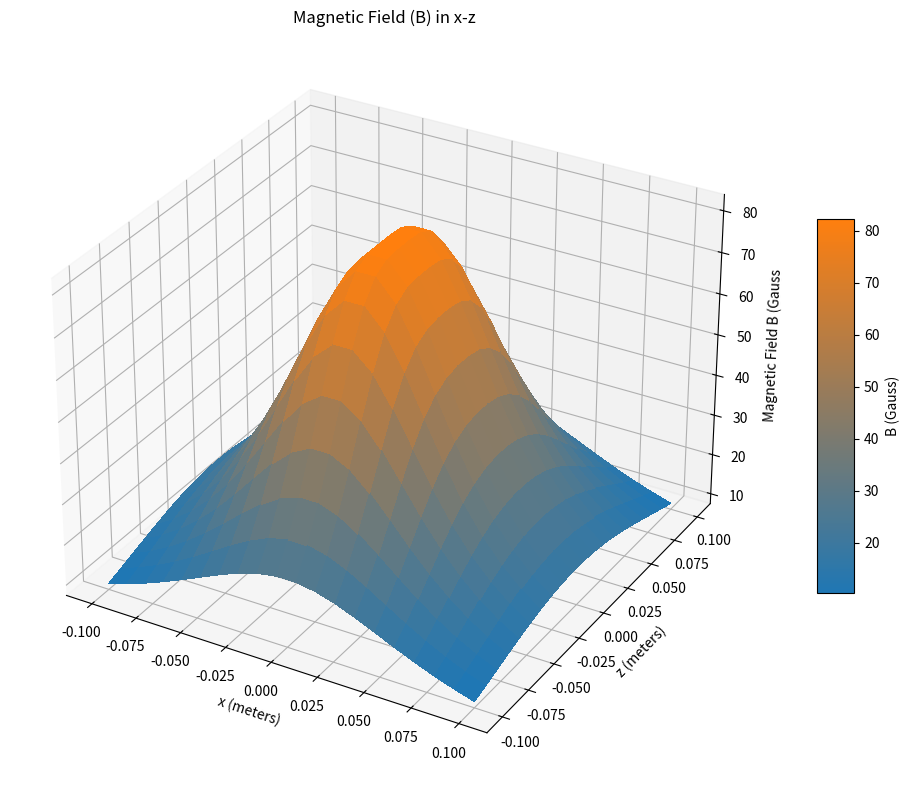

Reproduce this figure in Python.
import numpy as np
import matplotlib.pyplot as plt
from mpl_toolkits.mplot3d import Axes3D

u0 = 4 * np.pi * 1e-7
I = 3
n = 200
R = 0.065


x = np.linspace(-0.1, 0.1, 20)
z = np.linspace(-0.1, 0.1, 20)
X, Z = np.meshgrid(x, z)
Y = np.zeros_like(X)

r = np.sqrt(X**2 + Y**2)

def Bz_coil(r, z, z0):
    return (u0 * n * I * R**2) / (2 * ((R**2 + (z - z0)**2 + r**2)**1.5))

z1 = -R / 2
z2 = R / 2

Bz_total = Bz_coil(r, Z, z1) + Bz_coil(r, Z, z2)
Bz_totalGauss = Bz_total * 10000

fig = plt.figure(figsize=(12, 8))
ax = fig.add_subplot(111, projection='3d')

from matplotlib.colors import LinearSegmentedColormap

blue_orange = LinearSegmentedColormap.from_list(
    "blue_orange",
    ["#1f77b4", "#ff7f0e"]
)

surf = ax.plot_surface(X, Z, Bz_totalGauss, cmap=blue_orange, linewidth=0, antialiased=False)


ax.set_title('Magnetic Field (B) in x-z')
ax.set_xlabel('x (meters)')
ax.set_ylabel('z (meters)')
ax.set_zlabel('Magnetic Field B (Gauss')

fig.colorbar(surf, shrink=0.5, aspect=10, label='B (Gauss)')
plt.tight_layout()
plt.show()
